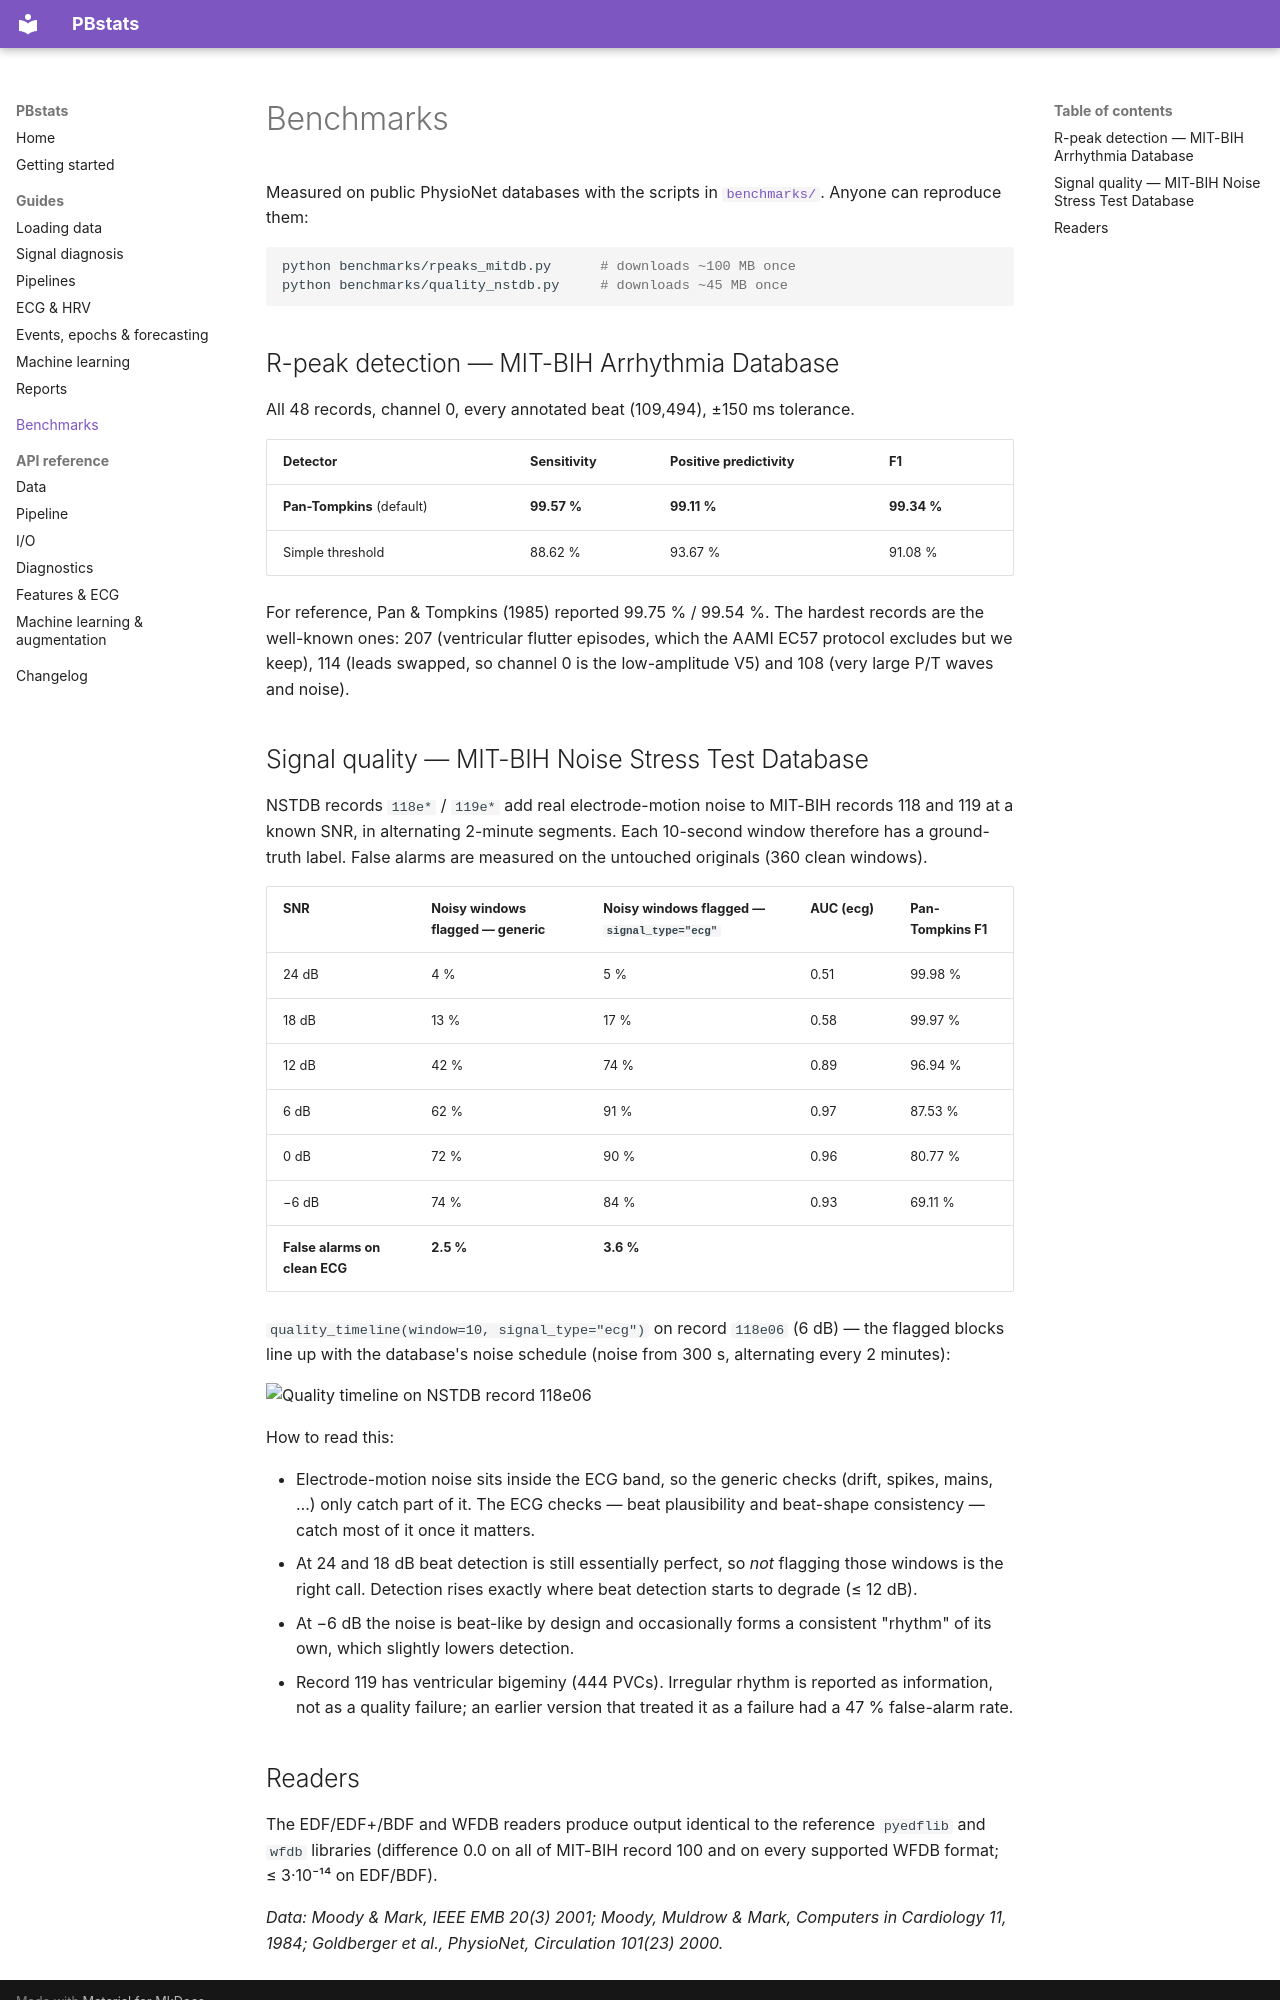

repository: PallabBiswas3/PEstats · page: benchmarks/index.html · generator: mkdocs

# Benchmarks

Measured on public PhysioNet databases with the scripts in [`benchmarks/`](https://github.com/PallabBiswas3/PEstats/tree/main/benchmarks). Anyone can reproduce them:

```bash
python benchmarks/rpeaks_mitdb.py      # downloads ~100 MB once
python benchmarks/quality_nstdb.py     # downloads ~45 MB once
```

## R-peak detection — MIT-BIH Arrhythmia Database

All 48 records, channel 0, every annotated beat (109,494), ±150 ms tolerance.

| Detector | Sensitivity | Positive predictivity | F1 |
|---|---|---|---|
| **Pan-Tompkins** (default) | **99.57 %** | **99.11 %** | **99.34 %** |
| Simple threshold | 88.62 % | 93.67 % | 91.08 % |

For reference, Pan & Tompkins (1985) reported 99.75 % / 99.54 %. The hardest records are the well-known ones: 207 (ventricular flutter episodes, which the AAMI EC57 protocol excludes but we keep), 114 (leads swapped, so channel 0 is the low-amplitude V5) and 108 (very large P/T waves and noise).

## Signal quality — MIT-BIH Noise Stress Test Database

NSTDB records `118e*` / `119e*` add real electrode-motion noise to MIT-BIH records 118 and 119 at a known SNR, in alternating 2-minute segments. Each 10-second window therefore has a ground-truth label. False alarms are measured on the untouched originals (360 clean windows).

| SNR | Noisy windows flagged — generic | Noisy windows flagged — `signal_type="ecg"` | AUC (ecg) | Pan-Tompkins F1 |
|---|---|---|---|---|
| 24 dB | 4 % | 5 % | 0.51 | 99.98 % |
| 18 dB | 13 % | 17 % | 0.58 | 99.97 % |
| 12 dB | 42 % | 74 % | 0.89 | 96.94 % |
| 6 dB | 62 % | 91 % | 0.97 | 87.53 % |
| 0 dB | 72 % | 90 % | 0.96 | 80.77 % |
| −6 dB | 74 % | 84 % | 0.93 | 69.11 % |
| **False alarms on clean ECG** | **2.5 %** | **3.6 %** | | |

`quality_timeline(window=10, signal_type="ecg")` on record `118e06` (6 dB) — the flagged blocks line up with the database's noise schedule (noise from 300 s, alternating every 2 minutes):

![Quality timeline on NSTDB record 118e06](img/nstdb_timeline.png)

How to read this:

- Electrode-motion noise sits inside the ECG band, so the generic checks (drift, spikes, mains, …) only catch part of it. The ECG checks — beat plausibility and beat-shape consistency — catch most of it once it matters.
- At 24 and 18 dB beat detection is still essentially perfect, so *not* flagging those windows is the right call. Detection rises exactly where beat detection starts to degrade (≤ 12 dB).
- At −6 dB the noise is beat-like by design and occasionally forms a consistent "rhythm" of its own, which slightly lowers detection.
- Record 119 has ventricular bigeminy (444 PVCs). Irregular rhythm is reported as information, not as a quality failure; an earlier version that treated it as a failure had a 47 % false-alarm rate.
